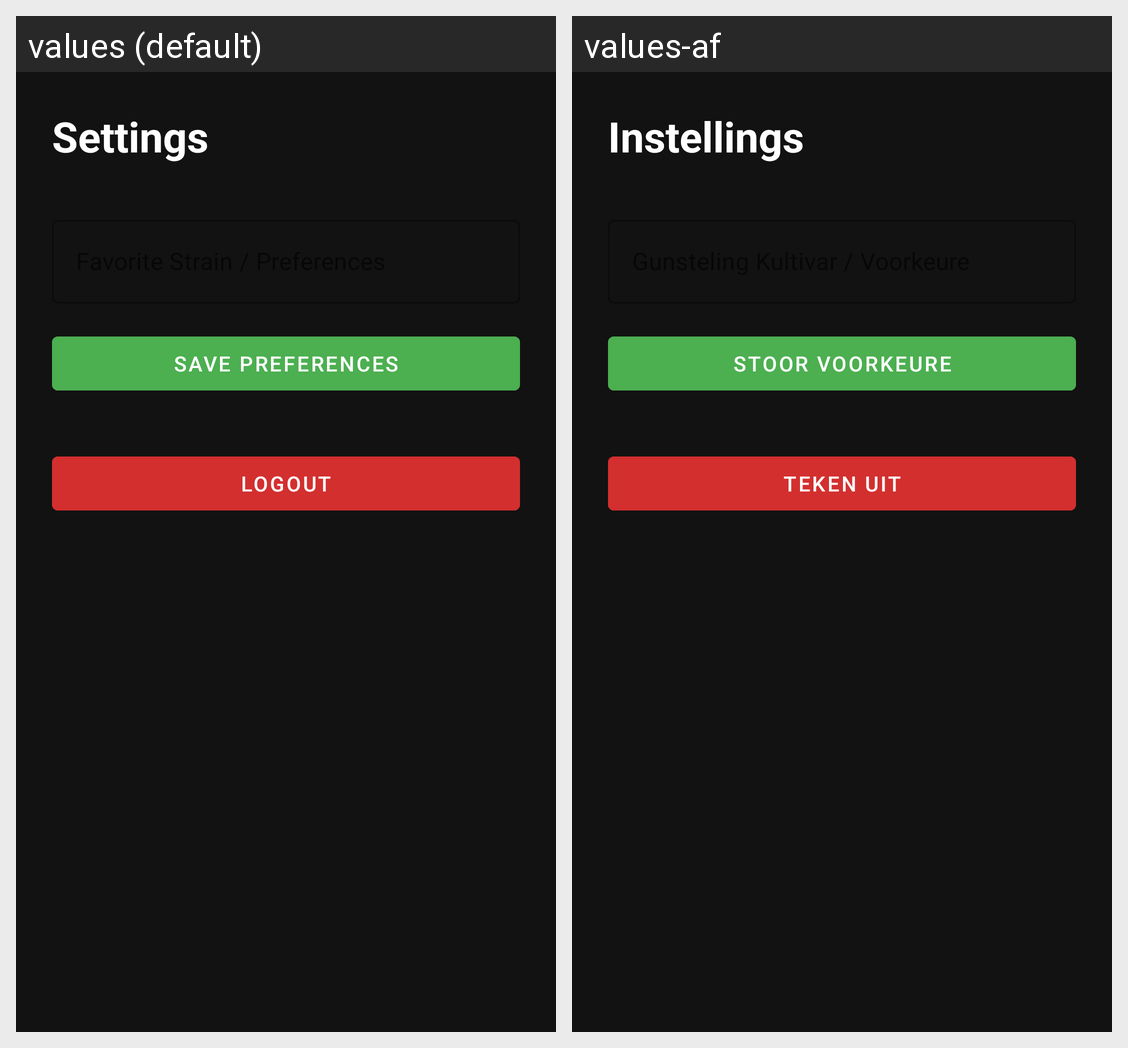

This grid shows one Android layout under two languages. Give, for every string resource on the screen, its name, the default text and each shown locale's text.
Android screen res/layout/activity_settings.xml rendered under 2 locales, left to right: values (default), values-af. Device: Nexus 5 (rendered at 1080×1920; each locale shown at half size, 540×960, under a caption strip naming it); theme Theme.ThcLabz.
Strings drawn on this screen, with the default value and each locale's value (text and hints the layout hard-codes, and strings that could not be matched under every locale, appear in the picture but are not listed):

settings_title
  values: Settings
  values-af: Instellings

btn_save_preferences
  values: Save Preferences
  values-af: Stoor Voorkeure

btn_logout
  values: Logout
  values-af: Teken Uit
